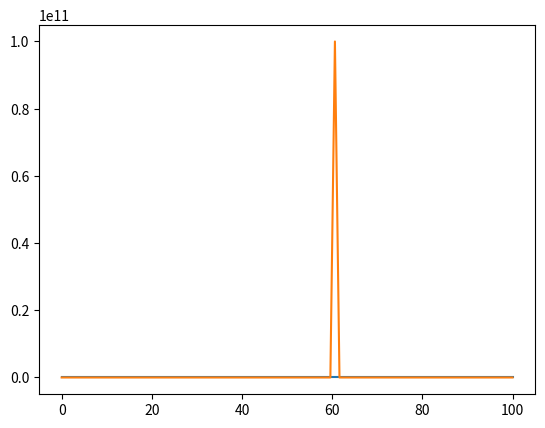

Python code for this plot:
import numpy as np
import matplotlib.pyplot as plt

def gen_speed_profile(speeds, s, start_speed, accel, decel):
    speed_prof = np.copy(speeds)
    speed_prof[0] = start_speed 
    
    ds = np.diff(s)

    for i in range(len(speed_prof)-1):
        nsp = np.sqrt(speed_prof[i]**2 + 2*accel*ds[i])
        speed_prof[i+1] = min(speed_prof[i+1], nsp)

    for i in range(len(speed_prof)-1):
        nsp = np.sqrt(speed_prof[len(speed_prof)-i-1]**2 + 2*ds[len(speed_prof)-i-2]*decel)
        speed_prof[len(speed_prof)-i-2] = min(speed_prof[len(speed_prof)-i-2], nsp)

    return speed_prof, s

MAX_SPEED = 50

N = 100
speeds = np.ones(N)*MAX_SPEED
speeds[30:50] = MAX_SPEED/4
speeds[40] = 0.1
speeds[60] = 10e10

speed_prof,s = gen_speed_profile(speeds, np.linspace(0,100, N), 0, 5, 10)

plt.plot(s, speed_prof)
plt.plot(s, speeds)
plt.show()
